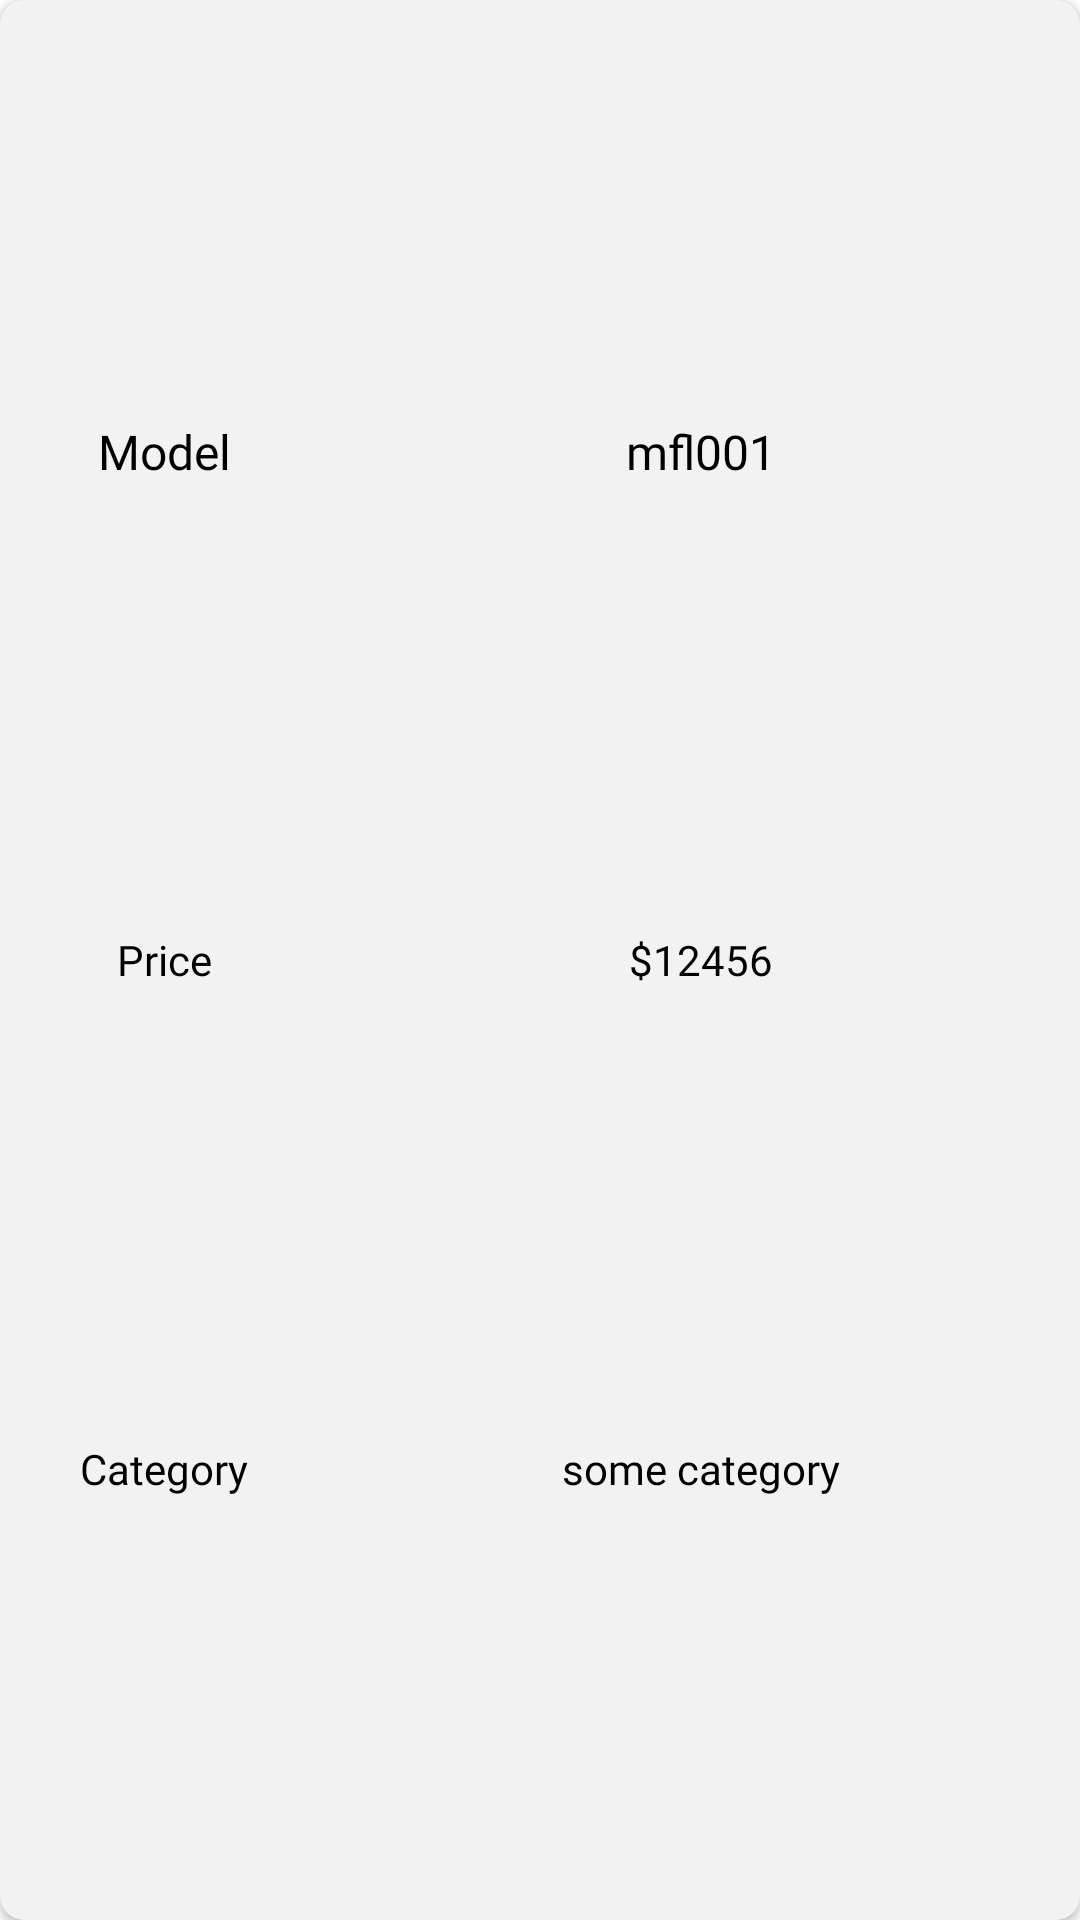

Android layout source for this screen:
<!-- AndroidManifest.xml: application theme Theme.CarsStore -->
<!-- res/layout/view_holder_item.xml -->
<?xml version="1.0" encoding="utf-8"?>
<androidx.cardview.widget.CardView
    xmlns:android="http://schemas.android.com/apk/res/android"
    xmlns:app="http://schemas.android.com/apk/res-auto"
    xmlns:tools="http://schemas.android.com/tools"
    android:id="@+id/itemContainer"
    android:layout_width="match_parent"
    android:layout_height="140dp"
    android:layout_marginTop="4dp"
    app:cardCornerRadius="8dp"
    app:cardBackgroundColor="@color/whiteGray">

    <androidx.constraintlayout.widget.ConstraintLayout
        android:id="@+id/clBgCard"
        android:layout_width="match_parent"
        android:layout_height="match_parent"
        android:layout_margin="1dp"
        android:layout_gravity="center">

        <androidx.constraintlayout.widget.Guideline
            android:id="@+id/gdH33"
            app:layout_constraintGuide_percent=".30"
            android:layout_width="match_parent"
            android:layout_height="1dp"
            android:orientation="vertical" />

        <androidx.appcompat.widget.AppCompatTextView
            android:id="@+id/tvModel"
            android:layout_width="0dp"
            android:layout_height="40dp"
            android:text="@string/dummy_model"
            android:textColor="@color/black"
            android:fontFamily="@font/montserrat_regular"
            android:maxLines="1"
            android:gravity="center"
            android:textSize="14sp"
            app:autoSizeMaxTextSize="16sp"
            app:autoSizeMinTextSize="12sp"
            app:autoSizeTextType="uniform"
            app:autoSizeStepGranularity="1sp"
            app:layout_constraintStart_toEndOf="@id/gdH33"
            app:layout_constraintEnd_toEndOf="parent"
            app:layout_constraintTop_toTopOf="parent"
            app:layout_constraintBottom_toTopOf="@id/tvPrice"/>

        <androidx.appcompat.widget.AppCompatTextView
            android:id="@+id/tvPrice"
            android:layout_width="wrap_content"
            android:layout_height="40dp"
            android:text="@string/dummy_price"
            android:textColor="@color/black"
            android:fontFamily="@font/montserrat_regular"
            android:maxLines="1"
            android:gravity="center_vertical"
            android:textSize="14sp"
            app:autoSizeMaxTextSize="16sp"
            app:autoSizeMinTextSize="12sp"
            app:autoSizeTextType="uniform"
            app:autoSizeStepGranularity="1sp"
            app:layout_constraintTop_toBottomOf="@id/tvModel"
            app:layout_constraintStart_toEndOf="@id/gdH33"
            app:layout_constraintEnd_toEndOf="parent"
            app:layout_constraintBottom_toTopOf="@id/tvCategory"/>

        <androidx.appcompat.widget.AppCompatTextView
            android:id="@+id/tvCategory"
            android:layout_width="wrap_content"
            android:layout_height="40dp"
            android:text="@string/dummy_category"
            android:textColor="@color/black"
            android:fontFamily="@font/montserrat_regular"
            android:maxLines="1"
            android:gravity="center_vertical"
            android:textSize="14sp"
            app:autoSizeMaxTextSize="16sp"
            app:autoSizeMinTextSize="12sp"
            app:autoSizeTextType="uniform"
            app:autoSizeStepGranularity="1sp"
            app:layout_constraintTop_toBottomOf="@id/tvPrice"
            app:layout_constraintStart_toEndOf="@id/gdH33"
            app:layout_constraintEnd_toEndOf="parent"
            app:layout_constraintBottom_toBottomOf="parent"/>

        <androidx.appcompat.widget.AppCompatTextView
            android:id="@+id/lbModel"
            android:layout_width="0dp"
            android:layout_height="40dp"
            android:text="@string/model"
            android:textColor="@color/black"
            android:fontFamily="@font/montserrat_bold"
            android:maxLines="1"
            android:gravity="center"
            android:textSize="14sp"
            app:autoSizeMaxTextSize="16sp"
            app:autoSizeMinTextSize="12sp"
            app:autoSizeTextType="uniform"
            app:autoSizeStepGranularity="1sp"
            app:layout_constraintEnd_toStartOf="@id/gdH33"
            app:layout_constraintStart_toStartOf="parent"
            app:layout_constraintTop_toTopOf="parent"
            app:layout_constraintBottom_toTopOf="@id/tvPrice"/>

        <androidx.appcompat.widget.AppCompatTextView
            android:id="@+id/lbPrice"
            android:layout_width="wrap_content"
            android:layout_height="40dp"
            android:text="@string/price"
            android:textColor="@color/black"
            android:fontFamily="@font/montserrat_bold"
            android:maxLines="1"
            android:gravity="center_vertical"
            android:textSize="14sp"
            app:autoSizeMaxTextSize="16sp"
            app:autoSizeMinTextSize="12sp"
            app:autoSizeTextType="uniform"
            app:autoSizeStepGranularity="1sp"
            app:layout_constraintTop_toBottomOf="@id/tvModel"
            app:layout_constraintEnd_toStartOf="@id/gdH33"
            app:layout_constraintStart_toStartOf="parent"
            app:layout_constraintBottom_toTopOf="@id/tvCategory"/>

        <androidx.appcompat.widget.AppCompatTextView
            android:id="@+id/lbCategory"
            android:layout_width="wrap_content"
            android:layout_height="40dp"
            android:text="@string/category"
            android:textColor="@color/black"
            android:fontFamily="@font/montserrat_bold"
            android:maxLines="1"
            android:gravity="center_vertical"
            android:textSize="14sp"
            app:autoSizeMaxTextSize="16sp"
            app:autoSizeMinTextSize="12sp"
            app:autoSizeTextType="uniform"
            app:autoSizeStepGranularity="1sp"
            app:layout_constraintTop_toBottomOf="@id/tvPrice"
            app:layout_constraintEnd_toStartOf="@id/gdH33"
            app:layout_constraintStart_toStartOf="parent"
            app:layout_constraintBottom_toBottomOf="parent"/>

    </androidx.constraintlayout.widget.ConstraintLayout>

</androidx.cardview.widget.CardView>
<!-- resources referenced by this layout -->
<resources>
  <color name="black">#FF000000</color>
  <color name="whiteGray">#f2f2f2</color>
  <string name="category">Category</string>
  <string name="dummy_category">some category</string>
  <string name="dummy_model">mfl001</string>
  <string name="dummy_price">$12456</string>
  <string name="model">Model</string>
  <string name="price">Price</string>
  <style name="Theme.CarsStore" parent="Theme.MaterialComponents.DayNight.DarkActionBar">
          
          <item name="colorPrimary">@color/purple_500</item>
          <item name="colorPrimaryVariant">@color/purple_700</item>
          <item name="colorOnPrimary">@color/white</item>
          
          <item name="colorSecondary">@color/teal_200</item>
          <item name="colorSecondaryVariant">@color/teal_700</item>
          <item name="colorOnSecondary">@color/black</item>
          
          <item name="android:statusBarColor" tools:targetApi="l">?attr/colorPrimaryVariant</item>
          
      </style>
  <color name="purple_500">#FF6200EE</color>
  <color name="purple_700">#FF3700B3</color>
  <color name="white">#FFFFFFFF</color>
  <color name="teal_200">#FF03DAC5</color>
  <color name="teal_700">#FF018786</color>
</resources>
